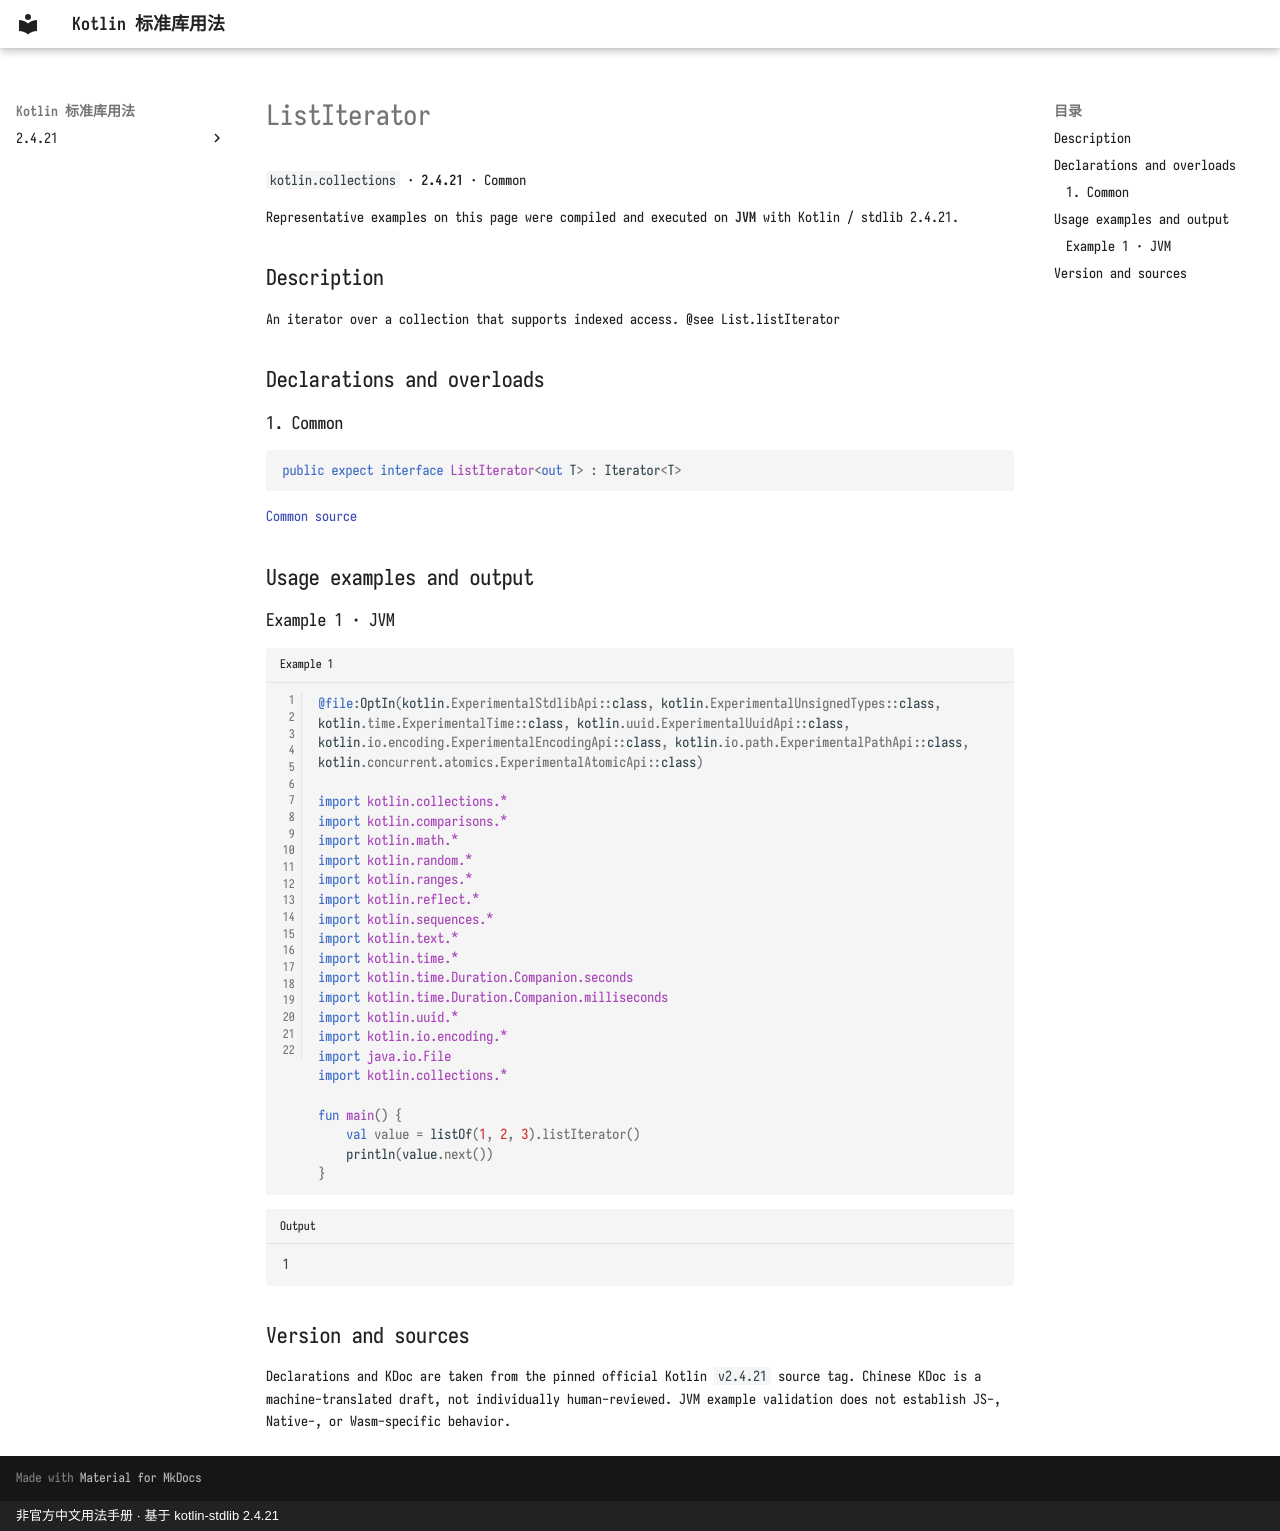

repository: oooooooko/kotlin-stdlib-docs · page: en/api/kotlin.collections/listiterator--1dea1054/index.html · generator: mkdocs · copyright: 非官方中文用法手册 · 基于 kotlin-stdlib 2.4.21

# ListIterator

`kotlin.collections` · **2.4.21** · Common

Representative examples on this page were compiled and executed on **JVM** with Kotlin / stdlib 2.4.21.

## Description

An iterator over a collection that supports indexed access.
@see List.listIterator

## Declarations and overloads

### 1. Common

```kotlin
public expect interface ListIterator<out T> : Iterator<T>
```

[Common source](https://github.com/JetBrains/kotlin/blob/v2.4.21/libraries/stdlib/src/kotlin/Iterator.kt#L41)

## Usage examples and output

### Example 1 · JVM

```kotlin title="Example 1" linenums="1"
@file:OptIn(kotlin.ExperimentalStdlibApi::class, kotlin.ExperimentalUnsignedTypes::class, kotlin.time.ExperimentalTime::class, kotlin.uuid.ExperimentalUuidApi::class, kotlin.io.encoding.ExperimentalEncodingApi::class, kotlin.io.path.ExperimentalPathApi::class, kotlin.concurrent.atomics.ExperimentalAtomicApi::class)

import kotlin.collections.*
import kotlin.comparisons.*
import kotlin.math.*
import kotlin.random.*
import kotlin.ranges.*
import kotlin.reflect.*
import kotlin.sequences.*
import kotlin.text.*
import kotlin.time.*
import kotlin.time.Duration.Companion.seconds
import kotlin.time.Duration.Companion.milliseconds
import kotlin.uuid.*
import kotlin.io.encoding.*
import java.io.File
import kotlin.collections.*

fun main() {
    val value = listOf(1, 2, 3).listIterator()
    println(value.next())
}
```

```text title="Output"
1
```

## Version and sources

Declarations and KDoc are taken from the pinned official Kotlin `v2.4.21` source tag. Chinese KDoc is a machine-translated draft, not individually human-reviewed. JVM example validation does not establish JS-, Native-, or Wasm-specific behavior.
